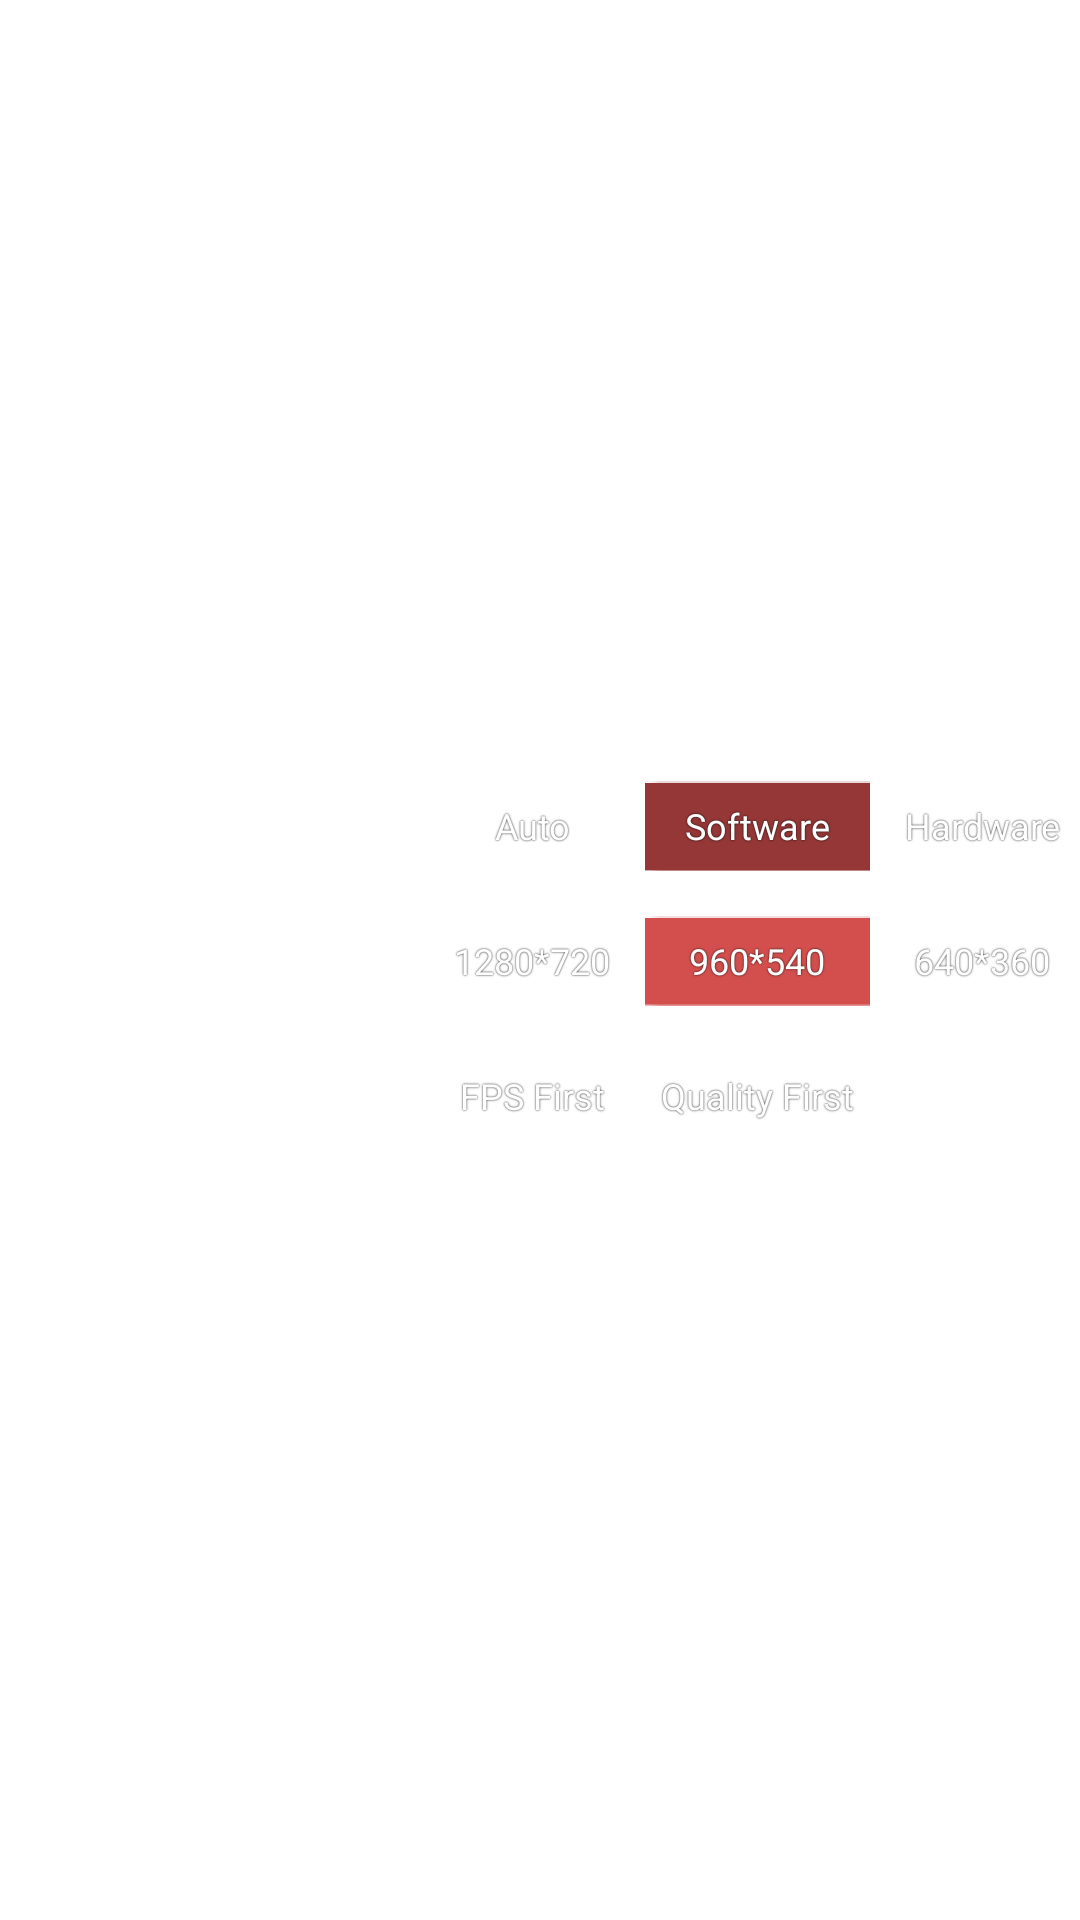

Here is an Android app screen rendered from its layout file. Give the layout XML and the strings, colors and styles it references.
<!-- AndroidManifest.xml: application theme AppTheme -->
<!-- res/layout/settings_page_video.xml -->
<?xml version="1.0" encoding="utf-8"?>
<RelativeLayout xmlns:android="http://schemas.android.com/apk/res/android"
    android:layout_width="match_parent"
    android:layout_height="match_parent"
    android:gravity="center_vertical" >

    <View
        android:id="@+id/view1"
        android:layout_width="80dip"
        android:layout_height="1dp"
        android:layout_alignLeft="@id/view1"
        android:layout_alignParentTop="false"
        android:layout_centerHorizontal="true" />

    <RadioGroup
        android:id="@+id/preview_codec_mode"
        android:layout_width="wrap_content"
        android:layout_height="wrap_content"
        android:layout_alignLeft="@id/view1"
        android:layout_below="@id/view1"
        android:orientation="horizontal" >

        <RadioButton
            android:id="@+id/codec_mode_auto"
            android:layout_width="@dimen/settings_section_video_item_width"
            android:layout_height="@dimen/settings_section_video_item_height"
            android:background="@drawable/section_left"
            android:button="@null"
            android:checked="true"
            android:gravity="center"
            android:paddingBottom="1dp"
            android:paddingTop="1dp"
            android:shadowColor="#FF000000"
            android:shadowDy="-0.5"
            android:shadowRadius="1"
            android:text="@string/set_video_decode_encode_auto"
            android:textColor="#FFFFFFFF"
            android:textSize="@dimen/settings_section_check_text_size" />

        <RadioButton
            android:id="@+id/codec_mode_software"
            android:layout_width="@dimen/settings_section_video_item_width"
            android:layout_height="@dimen/settings_section_video_item_height"
            android:background="@drawable/section_center"
            android:button="@null"
            android:checked="true"
            android:gravity="center"
            android:paddingBottom="1dp"
            android:paddingTop="1dp"
            android:shadowColor="#FF000000"
            android:shadowDy="-0.5"
            android:shadowRadius="1"
            android:text="@string/set_video_decode_encode_software"
            android:textColor="#FFFFFFFF"
            android:textSize="@dimen/settings_section_check_text_size" />

        <RadioButton
            android:id="@+id/codec_mode_hardware"
            android:layout_width="@dimen/settings_section_video_item_width"
            android:layout_height="@dimen/settings_section_video_item_height"
            android:background="@drawable/section_right"
            android:button="@null"
            android:checked="false"
            android:gravity="center"
            android:paddingBottom="1dp"
            android:paddingTop="1dp"
            android:shadowColor="#FF000000"
            android:shadowDy="-0.5"
            android:shadowRadius="1"
            android:text="@string/set_video_decode_encode_hardware"
            android:textColor="#FFFFFFFF"
            android:textSize="@dimen/settings_section_check_text_size" />

    </RadioGroup>

    <TextView
        android:id="@+id/textView2"
        android:layout_width="wrap_content"
        android:layout_height="wrap_content"
        android:layout_alignBottom="@id/preview_codec_mode"
        android:layout_alignTop="@id/preview_codec_mode"
        android:layout_marginRight="@dimen/settings_hor_gap"
        android:layout_toLeftOf="@id/preview_codec_mode"
        android:textColor="@color/white"
        android:text="@string/set_video_decode_mode" />

    <RadioGroup
        android:id="@+id/preview_resolution"
        android:layout_width="wrap_content"
        android:layout_height="wrap_content"
        android:layout_alignLeft="@id/preview_codec_mode"
        android:layout_below="@id/preview_codec_mode"
        android:layout_marginTop="@dimen/settings_vertical_gap"
        android:orientation="horizontal" >

        <RadioButton
            android:id="@+id/preview_resolution720P"
            android:layout_width="@dimen/settings_section_video_item_width"
            android:layout_height="@dimen/settings_section_video_item_height"
            android:background="@drawable/section_left"
            android:button="@null"
            android:checked="true"
            android:gravity="center"
            android:paddingBottom="1dp"
            android:paddingTop="1dp"
            android:shadowColor="#FF000000"
            android:shadowDy="-0.5"
            android:shadowRadius="1"
            android:text="@string/set_video_preview_resolution720P"
            android:textColor="#FFFFFFFF"
            android:textSize="@dimen/settings_section_check_text_size" />

        <RadioButton
            android:id="@+id/preview_resolution576P"
            android:layout_width="@dimen/settings_section_video_item_width"
            android:layout_height="@dimen/settings_section_video_item_height"
            android:button="@null"
            android:checked="false"
            android:gravity="center"
            android:paddingBottom="1dp"
            android:paddingTop="1dp"
            android:shadowColor="#FF000000"
            android:shadowDy="-0.5"
            android:shadowRadius="1"
            android:text="@string/set_video_preview_resolution576P"
            android:textColor="#FFFFFFFF"
            android:textSize="@dimen/settings_section_check_text_size" 
            android:visibility="gone"/>

        <RadioButton
            android:id="@+id/preview_resolution540P"
            android:layout_width="@dimen/settings_section_video_item_width"
            android:layout_height="@dimen/settings_section_video_item_height"
            android:background="@drawable/section_center"
            android:button="@null"
            android:checked="false"
            android:gravity="center"
            android:paddingBottom="1dp"
            android:paddingTop="1dp"
            android:shadowColor="#FF000000"
            android:shadowDy="-0.5"
            android:shadowRadius="1"
            android:text="@string/set_video_preview_resolution540P"
            android:textColor="#FFFFFFFF"
            android:textSize="@dimen/settings_section_check_text_size" />

        <RadioButton
            android:id="@+id/preview_resolution360P"
            android:layout_width="@dimen/settings_section_video_item_width"
            android:layout_height="@dimen/settings_section_video_item_height"
            android:background="@drawable/section_right"
            android:button="@null"
            android:checked="false"
            android:gravity="center"
            android:paddingBottom="1dp"
            android:paddingTop="1dp"
            android:shadowColor="#FF000000"
            android:shadowDy="-0.5"
            android:shadowRadius="1"
            android:text="@string/set_video_preview_resolution360P"
            android:textColor="#FFFFFFFF"
            android:textSize="@dimen/settings_section_check_text_size" />

    </RadioGroup>

    <RadioGroup
        android:id="@+id/preview_bitrate_control"
        android:layout_width="wrap_content"
        android:layout_height="wrap_content"
        android:layout_alignLeft="@id/preview_resolution"
        android:layout_below="@id/preview_resolution"
        android:layout_marginTop="@dimen/settings_vertical_gap"
        android:orientation="horizontal" >

        <RadioButton
            android:id="@+id/preview_bitrate_fps"
            android:layout_width="@dimen/settings_section_video_item_width"
            android:layout_height="@dimen/settings_section_video_item_height"
            android:background="@drawable/section_left"
            android:button="@null"
            android:checked="true"
            android:gravity="center"
            android:paddingBottom="1dp"
            android:paddingTop="1dp"
            android:shadowColor="#FF000000"
            android:shadowDy="-0.5"
            android:shadowRadius="1"
            android:text="@string/set_video_preview_bitrate_fps"
            android:textColor="#FFFFFFFF"
            android:textSize="@dimen/settings_section_check_text_size" />

        <RadioButton
            android:id="@+id/preview_bitrate_quality"
            android:layout_width="@dimen/settings_section_video_item_width"
            android:layout_height="@dimen/settings_section_video_item_height"
            android:background="@drawable/section_right"
            android:button="@null"
            android:checked="false"
            android:gravity="center"
            android:paddingBottom="1dp"
            android:paddingTop="1dp"
            android:shadowColor="#FF000000"
            android:shadowDy="-0.5"
            android:shadowRadius="1"
            android:text="@string/set_video_preview_bitrate_quality"
            android:textColor="#FFFFFFFF"
            android:textSize="@dimen/settings_section_check_text_size" />

    </RadioGroup>

    <TextView
        android:id="@+id/media_name"
        android:layout_width="wrap_content"
        android:layout_height="wrap_content"
        android:layout_alignBottom="@id/preview_resolution"
        android:layout_alignRight="@+id/textView2"
        android:layout_alignTop="@+id/preview_resolution"
        android:textColor="@color/white"
        android:text="@string/set_video_preview_resolution" />

    <TextView
        android:id="@+id/textView3"
        android:layout_width="wrap_content"
        android:layout_height="wrap_content"
        android:layout_alignBottom="@id/preview_bitrate_control"
        android:layout_alignRight="@+id/media_name"
        android:layout_alignTop="@+id/preview_bitrate_control"
        android:textColor="@color/white"
        android:text="@string/set_video_preview_bitrate" />

    <CheckBox
        android:id="@+id/check_remote_store"
        android:layout_width="wrap_content"
        android:layout_height="wrap_content"
        android:layout_alignLeft="@+id/preview_bitrate_control"
        android:layout_below="@+id/preview_bitrate_control"
        android:layout_marginTop="@dimen/settings_vertical_gap"
        android:visibility="gone" />

    <TextView
        android:id="@+id/textView4"
        android:layout_width="wrap_content"
        android:layout_height="wrap_content"
        android:layout_alignBottom="@+id/check_remote_store"
        android:layout_alignRight="@+id/textView3"
        android:layout_alignTop="@+id/check_remote_store"
        android:textColor="@color/white"
        android:text="@string/set_store_in_remote"
        android:visibility="gone" />

    <ImageView
        android:id="@+id/debug_switch"
        android:layout_width="80dp"
        android:layout_height="80dp"
        android:layout_alignTop="@+id/textView2"
        android:layout_toLeftOf="@+id/textView2"
        android:src="@null" />

</RelativeLayout>
<!-- resources referenced by this layout -->
<resources>
  <color name="white">#ffffffff</color>
  <dimen name="settings_hor_gap">10dp</dimen>
  <dimen name="settings_section_check_text_size">12dp</dimen>
  <dimen name="settings_section_video_item_height">30dp</dimen>
  <dimen name="settings_section_video_item_width">75dp</dimen>
  <dimen name="settings_vertical_gap">15dp</dimen>
  <!-- drawable section_center (drawable) -->
  <?xml version="1.0" encoding="utf-8"?>
  <selector xmlns:android="http://schemas.android.com/apk/res/android" >
      <item android:state_checked="true" 
            android:state_window_focused="false"
          android:drawable="@drawable/segment_center_checked_normal" />
      <item android:state_checked="false" 
          android:state_window_focused="false"
          android:drawable="@drawable/segment_center_normal" />
      <item android:state_checked="true" android:state_pressed="true"
          android:drawable="@drawable/segment_center_checked_pressed" />
      <item android:state_checked="false" android:state_pressed="true"
          android:drawable="@drawable/segment_center_pressed" />
      <item android:state_checked="true" android:state_focused="true"
          android:drawable="@drawable/segment_center_checked_normal" />
      <item android:state_checked="false" android:state_focused="true"
          android:drawable="@drawable/segment_center_normal" />
      <item android:state_checked="false" android:drawable="@drawable/segment_center_normal" />
      <item android:state_checked="true" android:drawable="@drawable/segment_center_checked_normal" />
  </selector>
  <string name="set_store_in_remote">Remote Store</string>
  <string name="set_video_decode_encode_auto">Auto</string>
  <string name="set_video_decode_encode_hardware">Hardware</string>
  <string name="set_video_decode_encode_software">Software</string>
  <string name="set_video_decode_mode">Decode Mode</string>
  <string name="set_video_preview_bitrate">Video Stream</string>
  <string name="set_video_preview_bitrate_fps">FPS First</string>
  <string name="set_video_preview_bitrate_quality">Quality First</string>
  <string name="set_video_preview_resolution">Resolution</string>
  <string name="set_video_preview_resolution360P">640*360</string>
  <string name="set_video_preview_resolution540P">960*540</string>
  <string name="set_video_preview_resolution576P">720*576</string>
  <string name="set_video_preview_resolution720P">1280*720</string>
  <style name="AppTheme" parent="AppBaseTheme">
          
      </style>
  <style name="AppBaseTheme" parent="android:Theme.Light">
          
      </style>
</resources>
